Photos from the image-classification dataset "dataset_splits" in the GitHub repository Corneliu93/fruit_ripeness. Its 9 classes are: apple overripe, apple ripe, apple unripe, banana overripe, banana ripe, banana unripe, pear overripe, pear ripe, pear unripe.

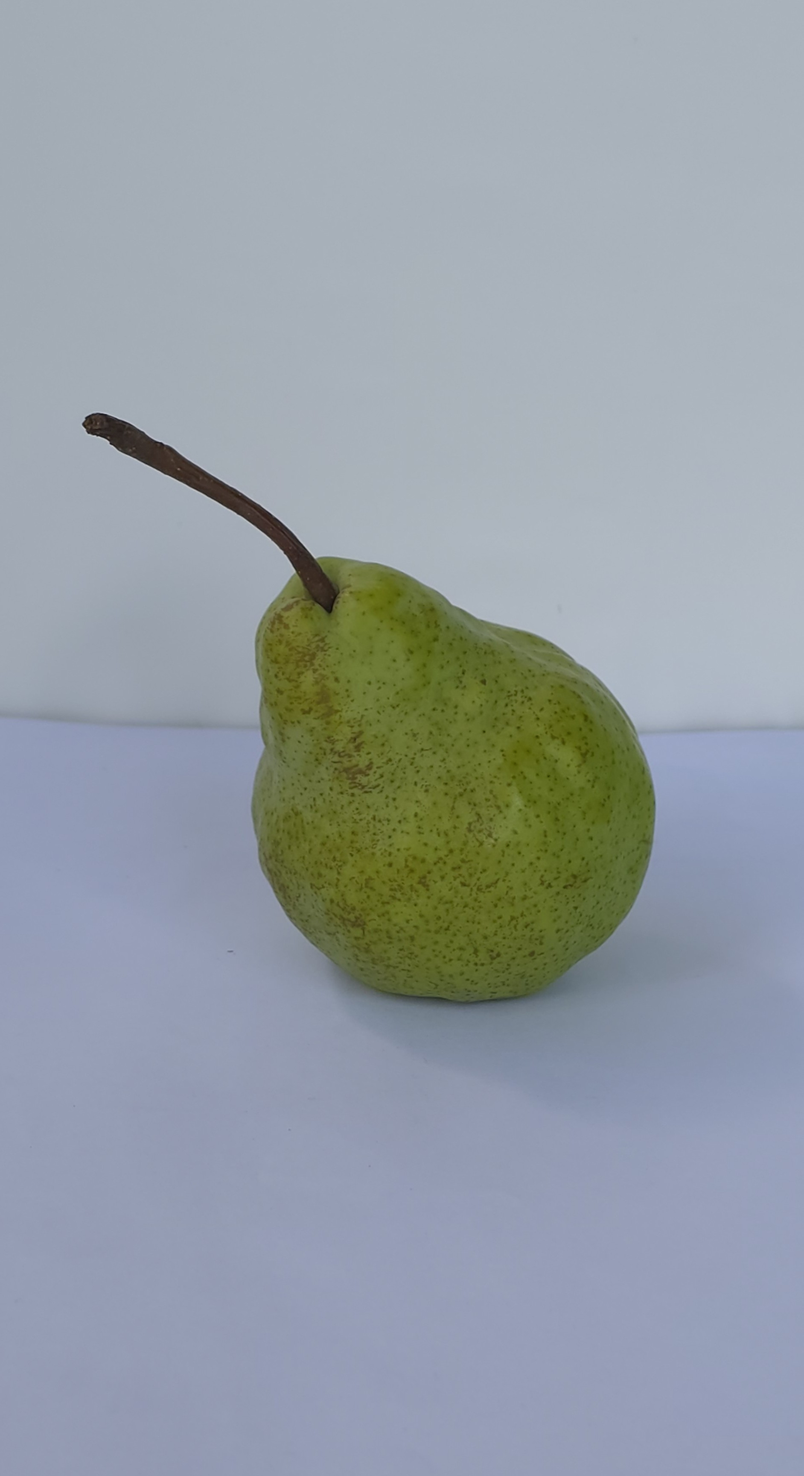
Label: pear unripe

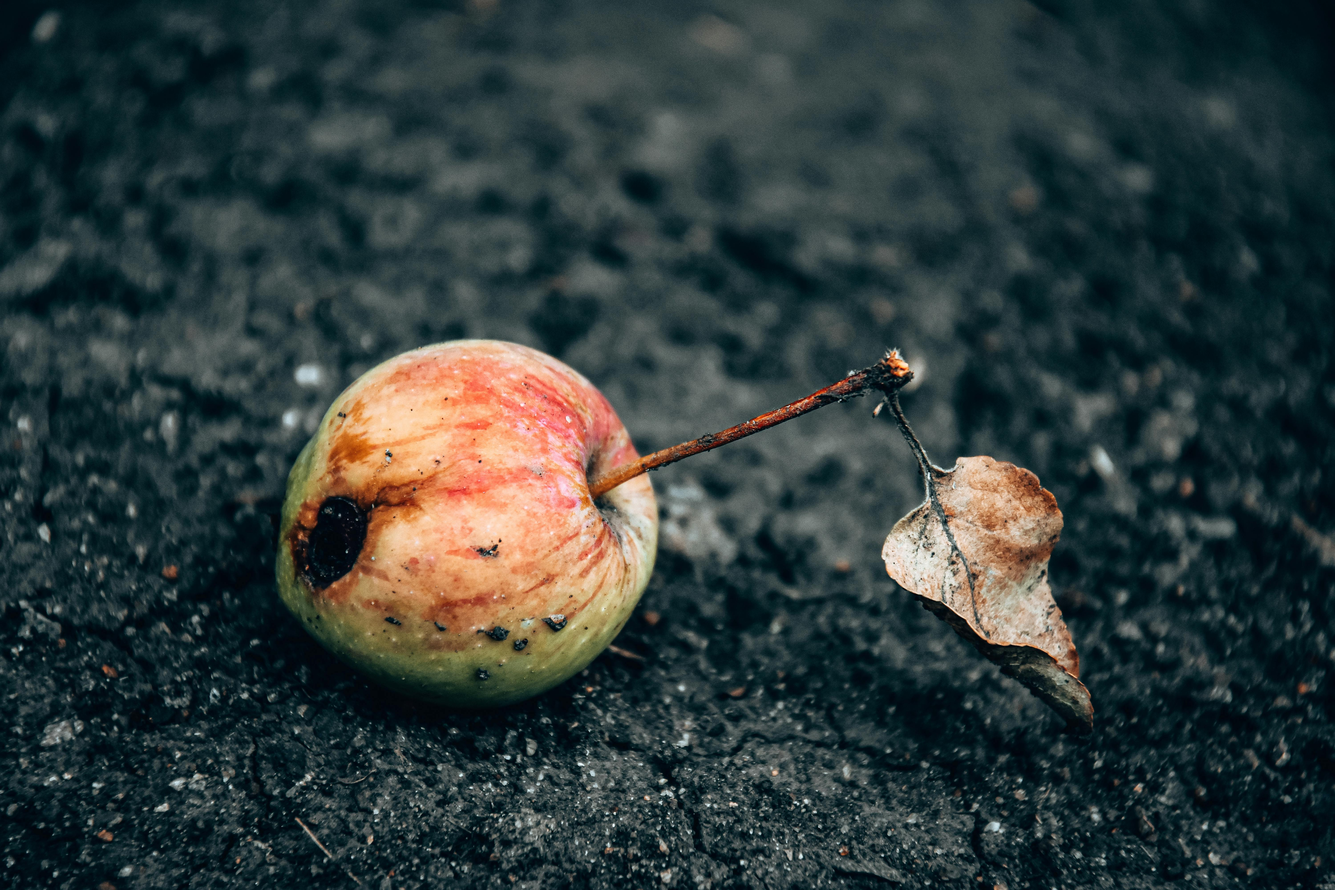
Label: apple overripe

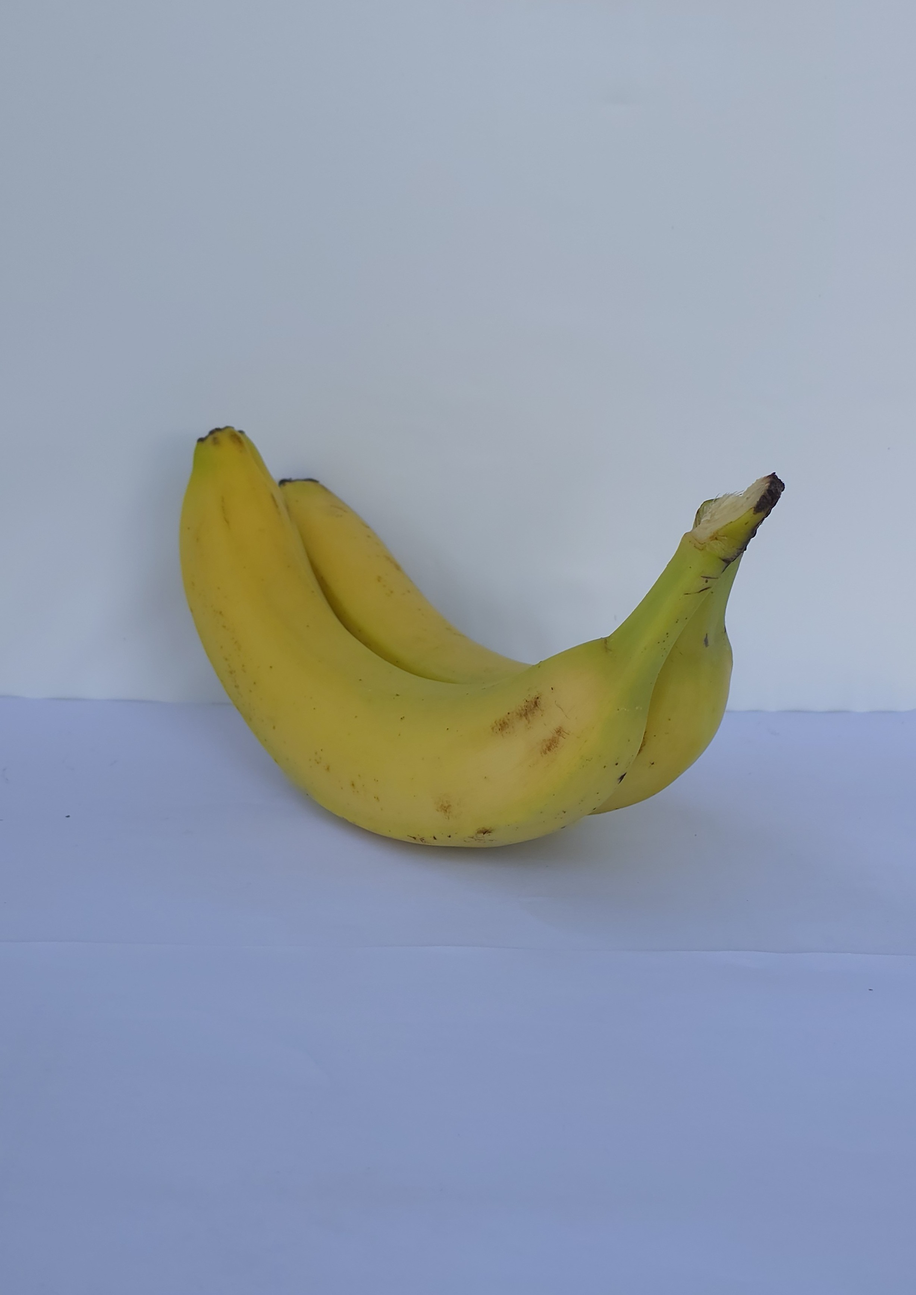
Label: banana ripe

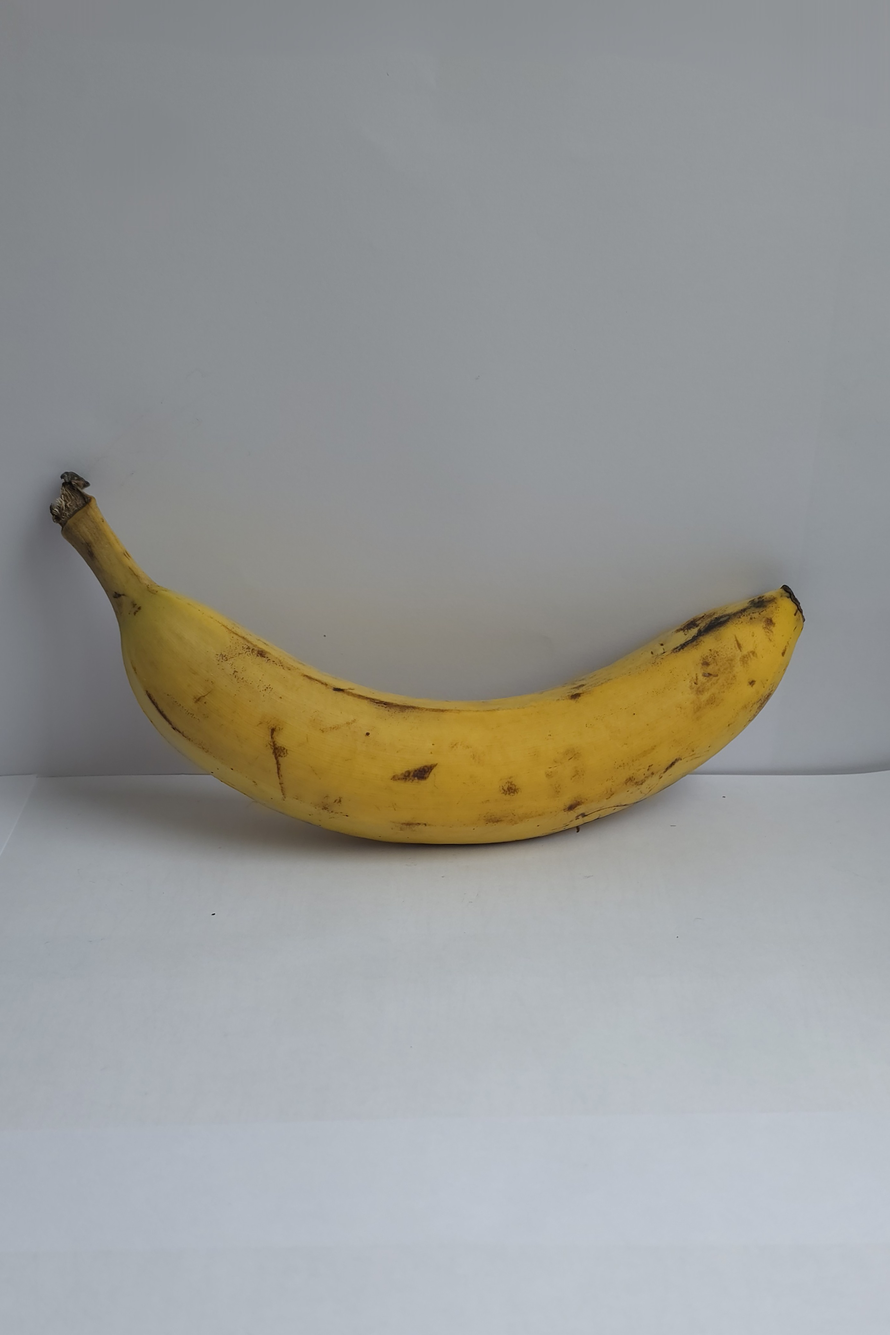
Label: banana overripe

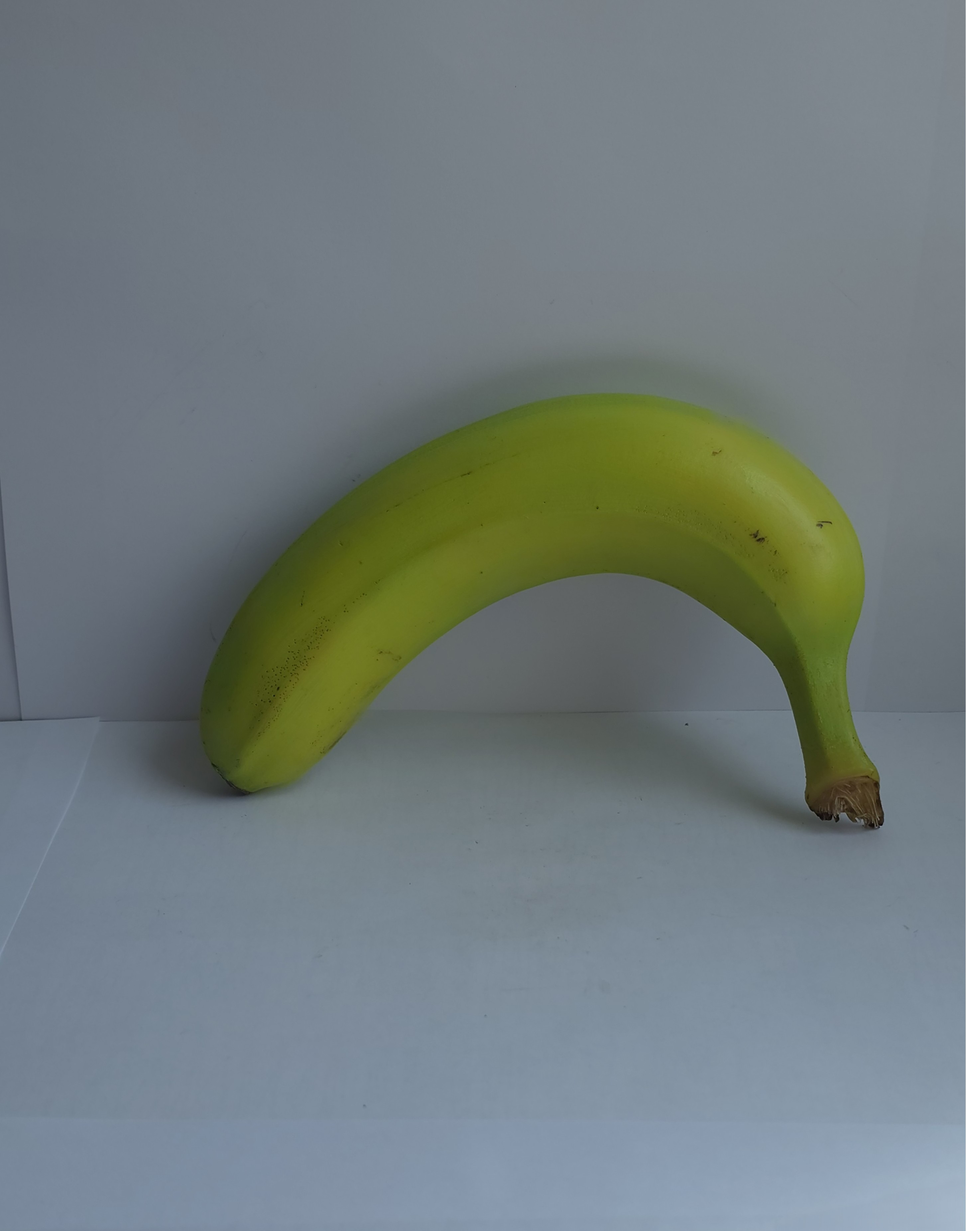
Label: banana unripe

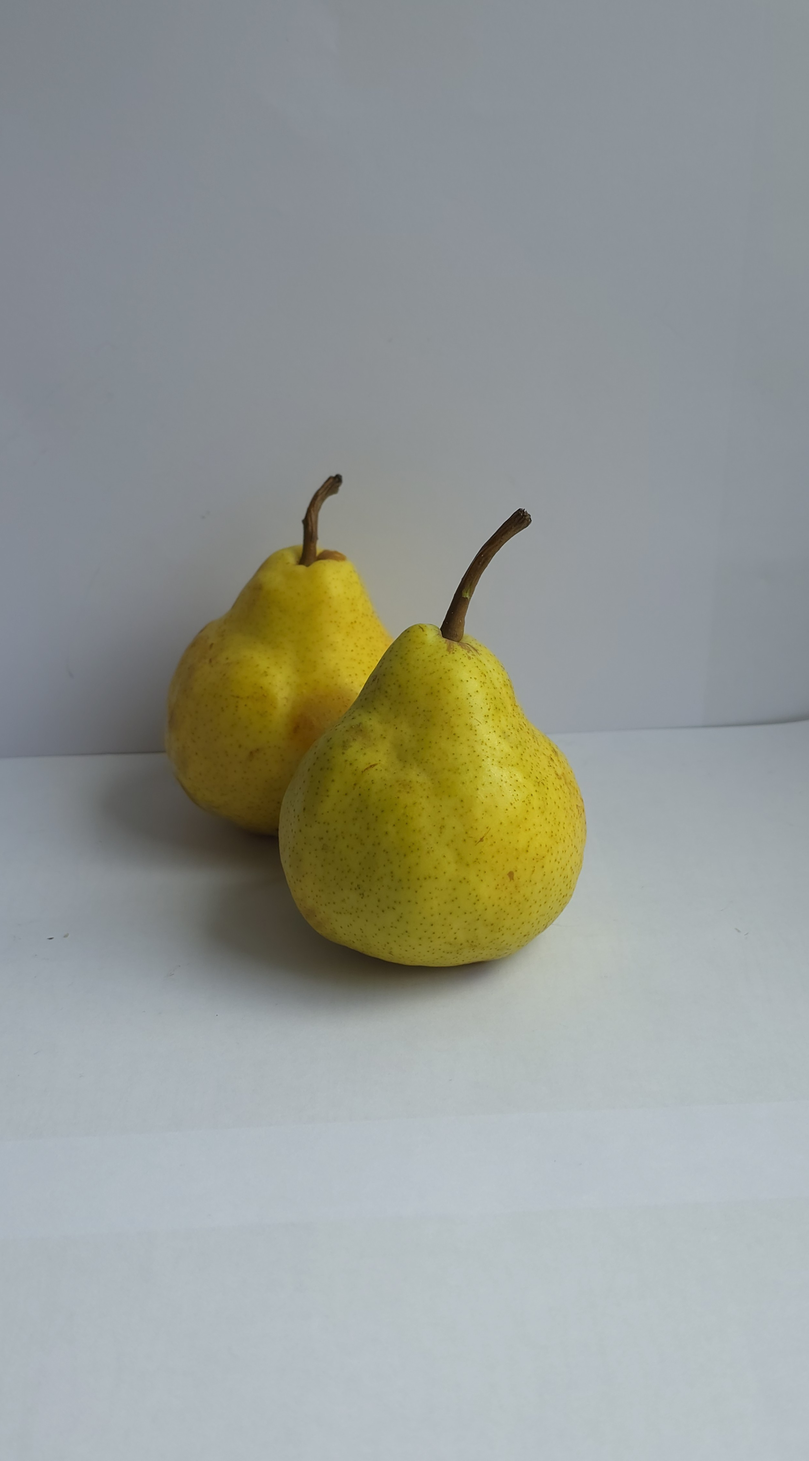
Label: pear ripe
